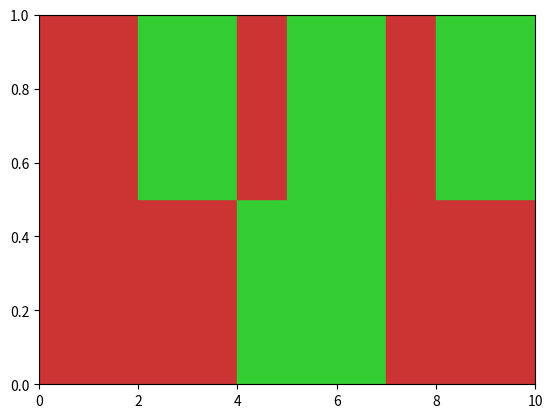

Generate this figure with matplotlib:
import matplotlib.pyplot as plt
from matplotlib import patches


def trans2rect(arr):
  tarr = []
  trend = arr[0]
  width = 1
  day = 0
  for elm in arr[1:]:
    if elm == trend:
      width += 1
    else:
      tarr.append((trend, day, width))
      trend = elm
      day += width
      width = 1
  tarr.append((trend, day, width))
  return tarr


# ax = plt.subplot(111)
# ax.add_patch(patches.Rectangle((0,0), 1,3, color=(.8, .2, .2)))
# ax.add_patch(patches.Rectangle((1,2), 2,2, color=(.2, .8, .2)))
ax = plt.subplot(111)
# plt.ylim(0, 5)
plt.xlim(0, 10)

pred = [1, 1, 0, 0, 1, 0, 0, 1, 0, 0]

ans = [1, 1, 1, 1, 0, 0, 0, 1, 1, 1]
tans = [(1, 0, 4), (0, 4, 3), (1, 7, 3)]
tpred = trans2rect(pred)

for a in tans:
  col = (.8, .2, .2) if a[0] == 1 else (.2, .8, .2)
  ax.add_patch(patches.Rectangle((a[1], 0), a[2], 0.5, color=col))

for a in tpred:
  col = (.8, .2, .2) if a[0] == 1 else (.2, .8, .2)
  ax.add_patch(patches.Rectangle((a[1], 0.5), a[2], 0.5, color=col))

#plt.savefig('2.png')
plt.show()
